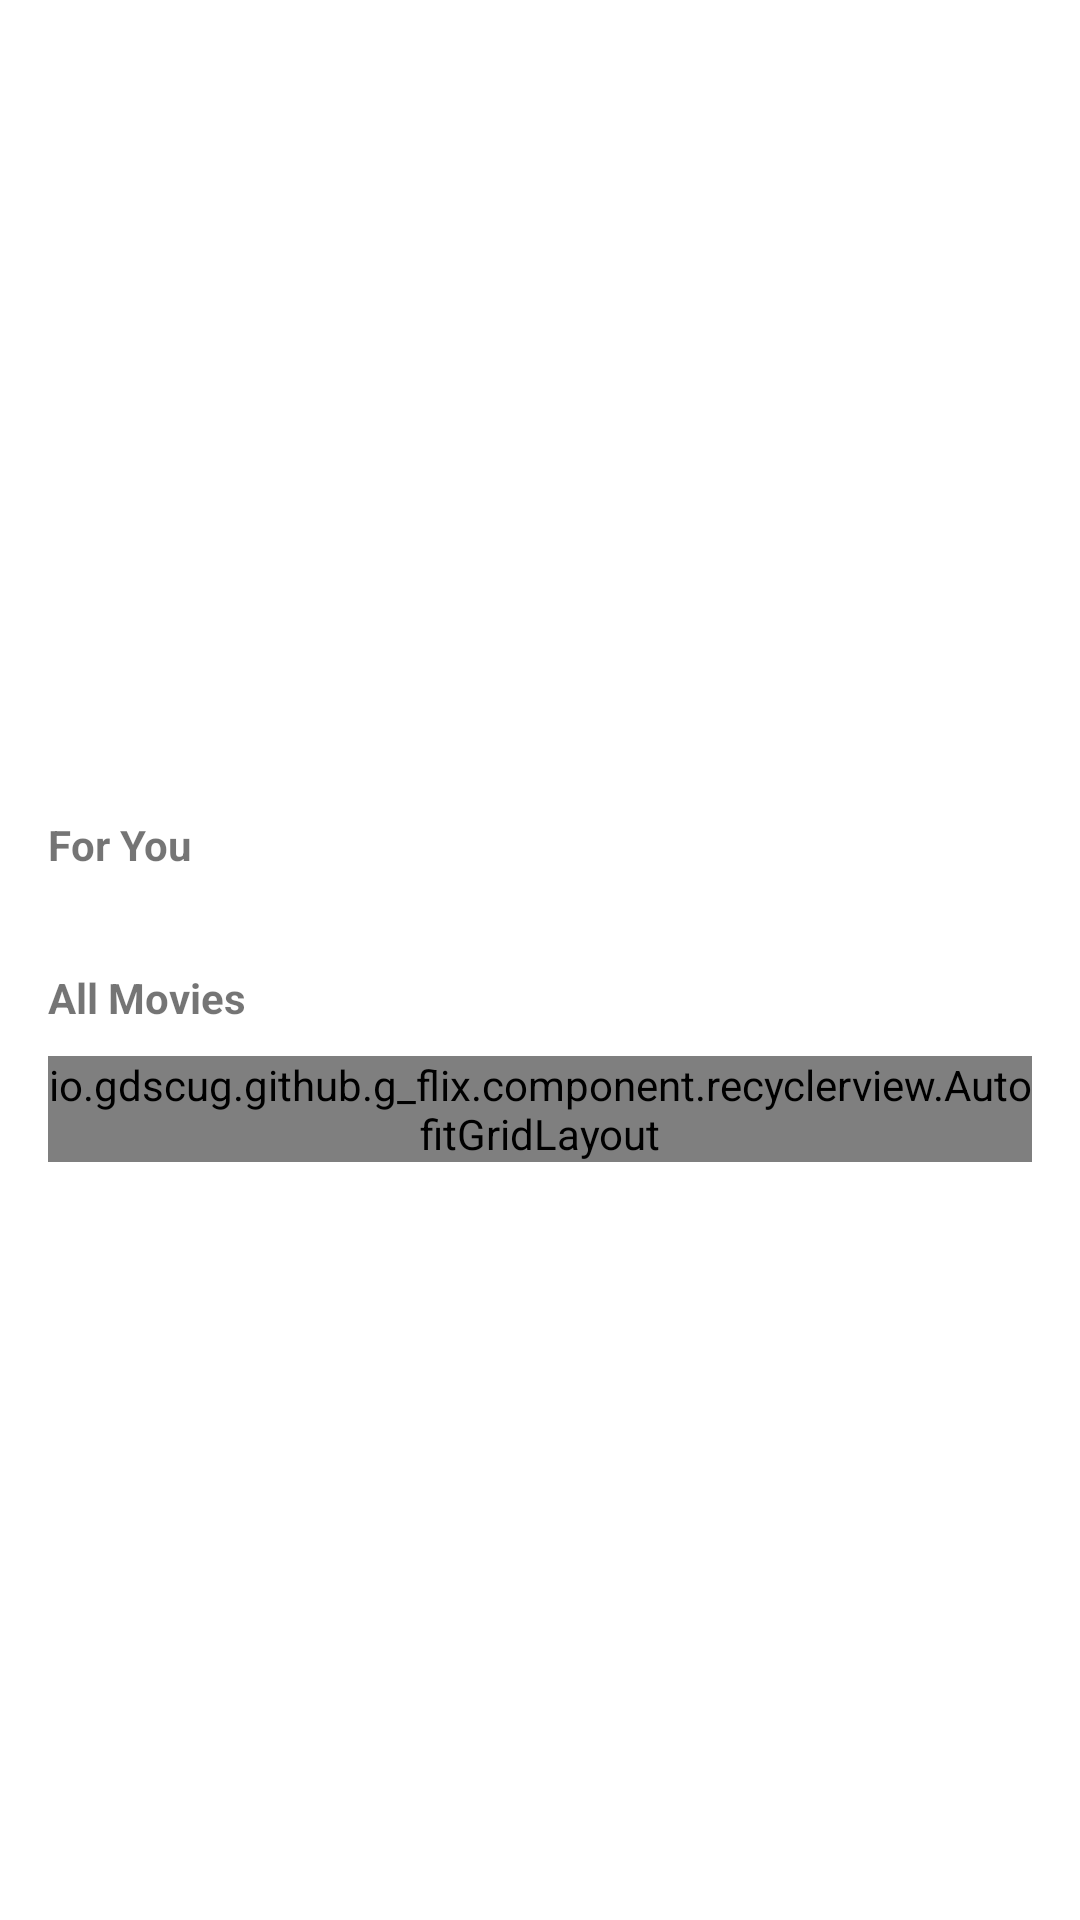

Android layout source for this screen:
<!-- AndroidManifest.xml: application theme Theme.GFlix -->
<!-- res/layout/content_home.xml -->
<?xml version="1.0" encoding="utf-8"?>
<androidx.constraintlayout.widget.ConstraintLayout xmlns:android="http://schemas.android.com/apk/res/android"
    xmlns:app="http://schemas.android.com/apk/res-auto"
    xmlns:tools="http://schemas.android.com/tools"
    android:layout_width="match_parent"
    android:layout_height="match_parent">

    <androidx.recyclerview.widget.RecyclerView
        android:id="@+id/rv_carousel_home"
        android:layout_width="match_parent"
        android:layout_height="248dp"
        android:orientation="horizontal"
        app:layout_constraintEnd_toEndOf="parent"
        app:layout_constraintStart_toStartOf="parent"
        app:layout_constraintTop_toTopOf="parent"
        tools:layoutManager="androidx.recyclerview.widget.LinearLayoutManager"
        tools:listitem="@layout/items_carousel_home"
        tools:orientation="horizontal" />

    <TextView
        android:id="@+id/textView"
        android:layout_width="wrap_content"
        android:layout_height="wrap_content"
        android:layout_marginStart="16dp"
        android:layout_marginTop="24dp"
        android:text="For You"
        android:textStyle="bold"
        app:layout_constraintStart_toStartOf="parent"
        app:layout_constraintTop_toBottomOf="@+id/rv_carousel_home" />

    <androidx.recyclerview.widget.RecyclerView
        android:id="@+id/rv_for_you_home"
        android:layout_width="match_parent"
        android:layout_height="wrap_content"
        android:layout_marginStart="16dp"
        android:layout_marginTop="8dp"
        android:orientation="horizontal"
        app:layout_constraintEnd_toEndOf="parent"
        app:layout_constraintStart_toStartOf="parent"
        app:layout_constraintTop_toBottomOf="@+id/textView"
        tools:layoutManager="androidx.recyclerview.widget.LinearLayoutManager"
        tools:listitem="@layout/items_poster" />

    <TextView
        android:id="@+id/tv_all_movies"
        android:layout_width="wrap_content"
        android:layout_height="wrap_content"
        android:layout_marginStart="16dp"
        android:layout_marginTop="24dp"
        android:text="All Movies"
        android:textStyle="bold"
        app:layout_constraintStart_toStartOf="parent"
        app:layout_constraintTop_toBottomOf="@id/rv_for_you_home"/>

    <io.gdscug.github.g_flix.component.recyclerview.AutofitGridLayout
        android:id="@+id/rv_all_movies"
        android:layout_width="match_parent"
        android:layout_height="wrap_content"
        android:layout_marginStart="16dp"
        android:layout_marginTop="10dp"
        android:layout_marginEnd="16dp"
        android:layout_marginBottom="10dp"
        android:clipToPadding="false"
        android:columnWidth="90dp"
        app:layout_constraintStart_toStartOf="parent"
        app:layout_constraintEnd_toEndOf="parent"
        app:layout_constraintTop_toBottomOf="@id/tv_all_movies"
        tools:layoutManager="androidx.recyclerview.widget.GridLayoutManager"
        tools:listitem="@layout/items_poster"/>

</androidx.constraintlayout.widget.ConstraintLayout>
<!-- res/layout/items_carousel_home.xml (included above) -->
<?xml version="1.0" encoding="utf-8"?>
<androidx.constraintlayout.widget.ConstraintLayout xmlns:android="http://schemas.android.com/apk/res/android"
    xmlns:app="http://schemas.android.com/apk/res-auto"
    xmlns:tools="http://schemas.android.com/tools"
    android:id="@+id/item_carousel_homes"
    android:layout_width="match_parent"
    android:layout_height="248dp">

    <FrameLayout
        android:id="@+id/fl_image"
        android:layout_width="match_parent"
        android:layout_height="match_parent"
        android:background="#000000">

        <ImageView
            android:id="@+id/iv_poster"
            android:layout_width="match_parent"
            android:layout_height="match_parent"
            android:alpha="0.8"
            app:layout_constraintBottom_toBottomOf="parent"
            app:layout_constraintEnd_toEndOf="parent"
            app:layout_constraintStart_toStartOf="parent"
            app:layout_constraintTop_toTopOf="parent"
            tools:src="@tools:sample/backgrounds/scenic" />

    </FrameLayout>

    <TextView
        android:id="@+id/tv_title"
        android:layout_width="wrap_content"
        android:layout_height="wrap_content"
        android:layout_marginStart="17dp"
        android:layout_marginBottom="25dp"
        android:maxLines="2"
        android:text="TextView"
        android:textColor="@color/white"
        android:textSize="28sp"
        app:layout_constraintBottom_toBottomOf="@+id/fl_image"
        app:layout_constraintEnd_toEndOf="parent"
        app:layout_constraintHorizontal_bias="0.0"
        app:layout_constraintStart_toStartOf="@+id/fl_image"
        app:layout_constraintTop_toTopOf="parent"
        app:layout_constraintVertical_bias="1.0"
        tools:text="@tools:sample/lorem/random" />
</androidx.constraintlayout.widget.ConstraintLayout>
<!-- res/layout/items_poster.xml (included above) -->
<?xml version="1.0" encoding="utf-8"?>
<androidx.constraintlayout.widget.ConstraintLayout xmlns:android="http://schemas.android.com/apk/res/android"
    xmlns:app="http://schemas.android.com/apk/res-auto"
    xmlns:tools="http://schemas.android.com/tools"
    android:layout_width="86dp"
    android:layout_height="115dp">

    <ImageView
        android:id="@+id/iv_poster"
        android:layout_width="match_parent"
        android:layout_height="match_parent"
        app:layout_constraintStart_toStartOf="parent"
        app:layout_constraintTop_toTopOf="parent"
        tools:srcCompat="@tools:sample/avatars" />
</androidx.constraintlayout.widget.ConstraintLayout>
<!-- resources referenced by this layout -->
<resources>
  <style name="Theme.GFlix" parent="Theme.MaterialComponents.DayNight.DarkActionBar">
          
          <item name="colorPrimary">@color/white</item>
          <item name="colorPrimaryVariant">@color/black</item>
          <item name="colorOnPrimary">@color/white</item>
          
          <item name="colorSecondary">@color/teal_200</item>
          <item name="colorSecondaryVariant">@color/teal_700</item>
          <item name="colorOnSecondary">@color/black</item>
          
          <item name="android:statusBarColor" tools:targetApi="l">?attr/colorPrimaryVariant</item>
          
      </style>
  <!-- not gathered from this repository: default colours our renderer supplied (Android Studio template values) -->
  <color name="teal_200">#FF03DAC5</color>
  <color name="teal_700">#FF018786</color>
  <color name="black">#FF000000</color>
  <color name="white">#FFFFFFFF</color>
</resources>
